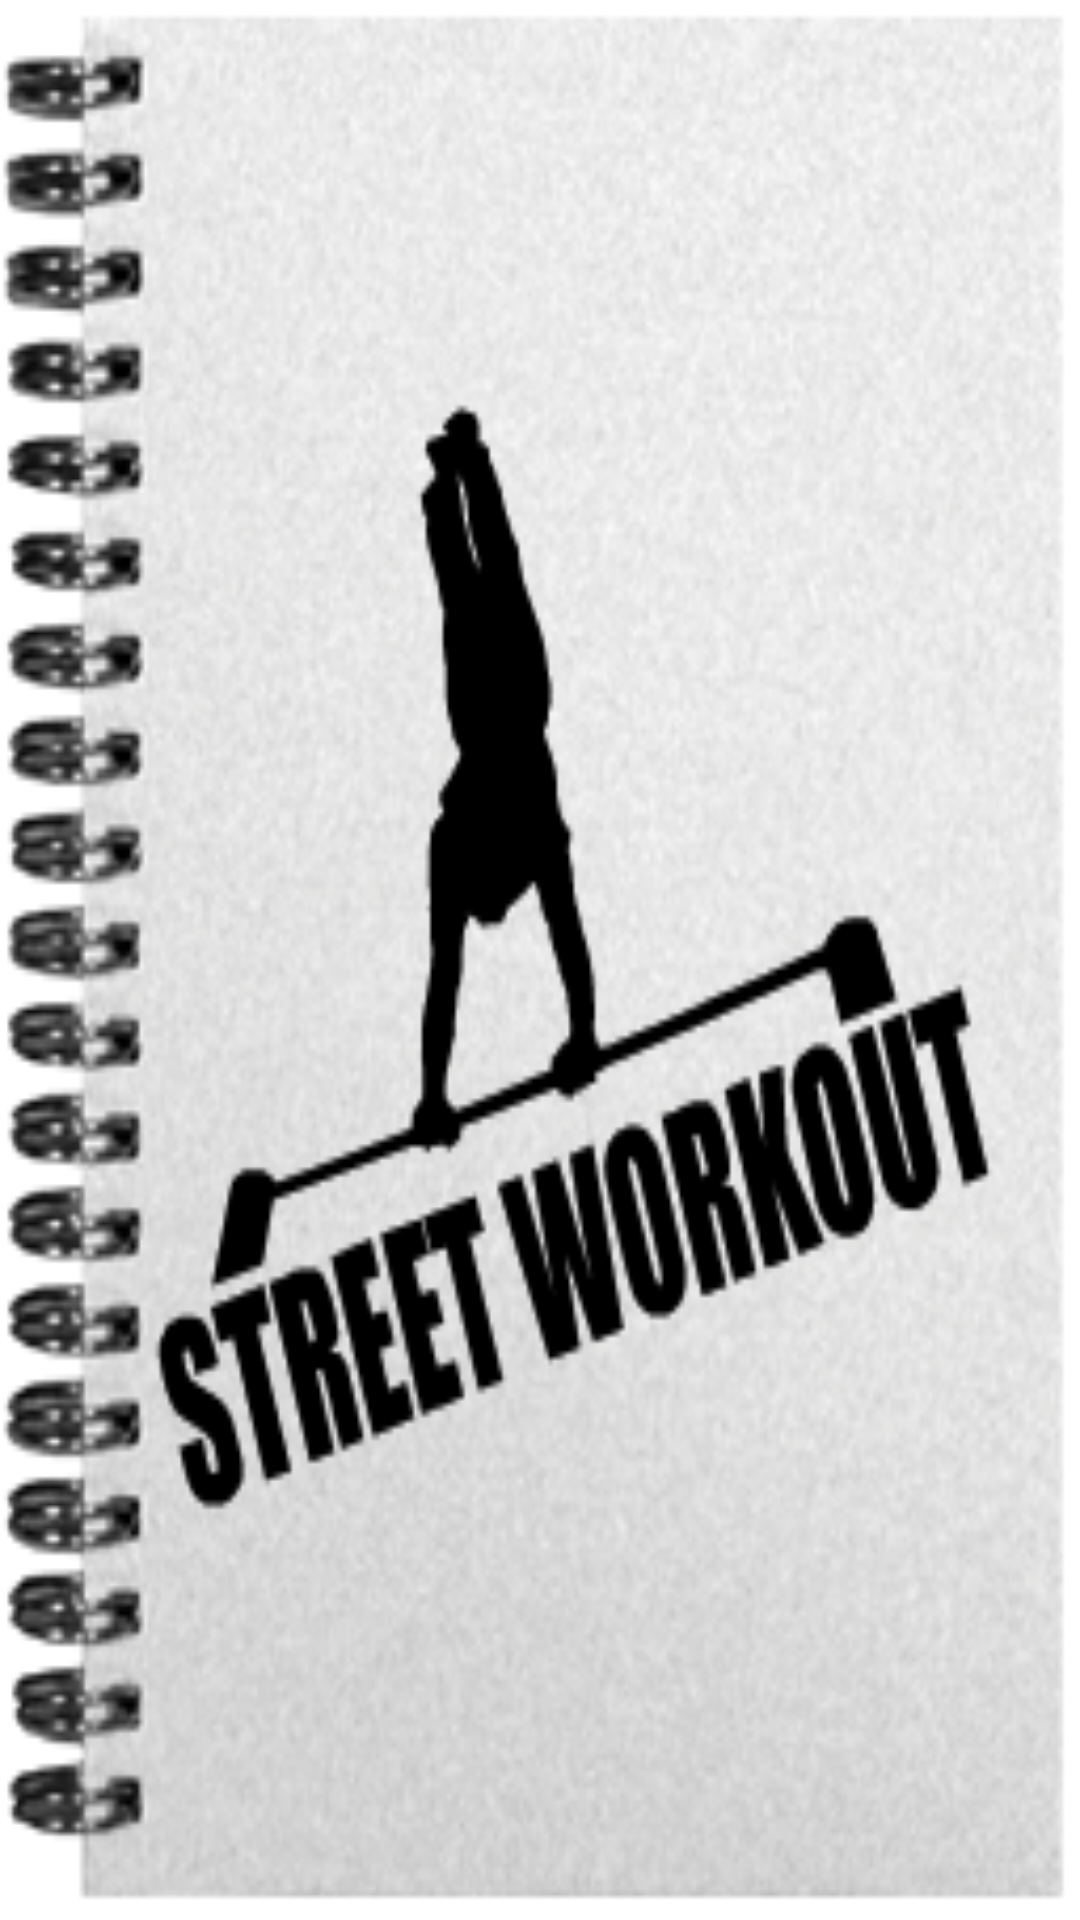

This screen was rendered from an Android layout file. Write that file and the resources it references.
<!-- AndroidManifest.xml: application theme AppTheme -->
<!-- res/layout/activity_workout.xml -->
<RelativeLayout xmlns:android="http://schemas.android.com/apk/res/android"
    xmlns:tools="http://schemas.android.com/tools"
    android:layout_width="match_parent"
    android:layout_height="match_parent"
    android:paddingBottom="@dimen/activity_vertical_margin"
    android:paddingLeft="@dimen/activity_horizontal_margin"
    android:paddingRight="@dimen/activity_horizontal_margin"
    android:paddingTop="@dimen/activity_vertical_margin"
    android:background="@drawable/workout_background"
    tools:context=".Workout" >

    <LinearLayout
        android:layout_width="wrap_content"
        android:layout_height="wrap_content"
        android:layout_alignParentBottom="true"
        android:layout_alignParentLeft="true"
        android:layout_alignParentRight="true"
        android:layout_alignParentTop="true"
        android:orientation="vertical" 
        android:layout_marginLeft="25dip">
        <ListView
		android:id="@+id/main_list" 
		android:layout_width="wrap_content" 
		android:layout_height="wrap_content" />
    </LinearLayout>

</RelativeLayout>
<!-- resources referenced by this layout -->
<resources>
  <!-- drawable workout_background: png bitmap (drawable, 103201 bytes) -->
  <style name="AppTheme" parent="AppBaseTheme">
          
      </style>
  <style name="AppBaseTheme" parent="android:Theme.Light">
          
      </style>
</resources>
